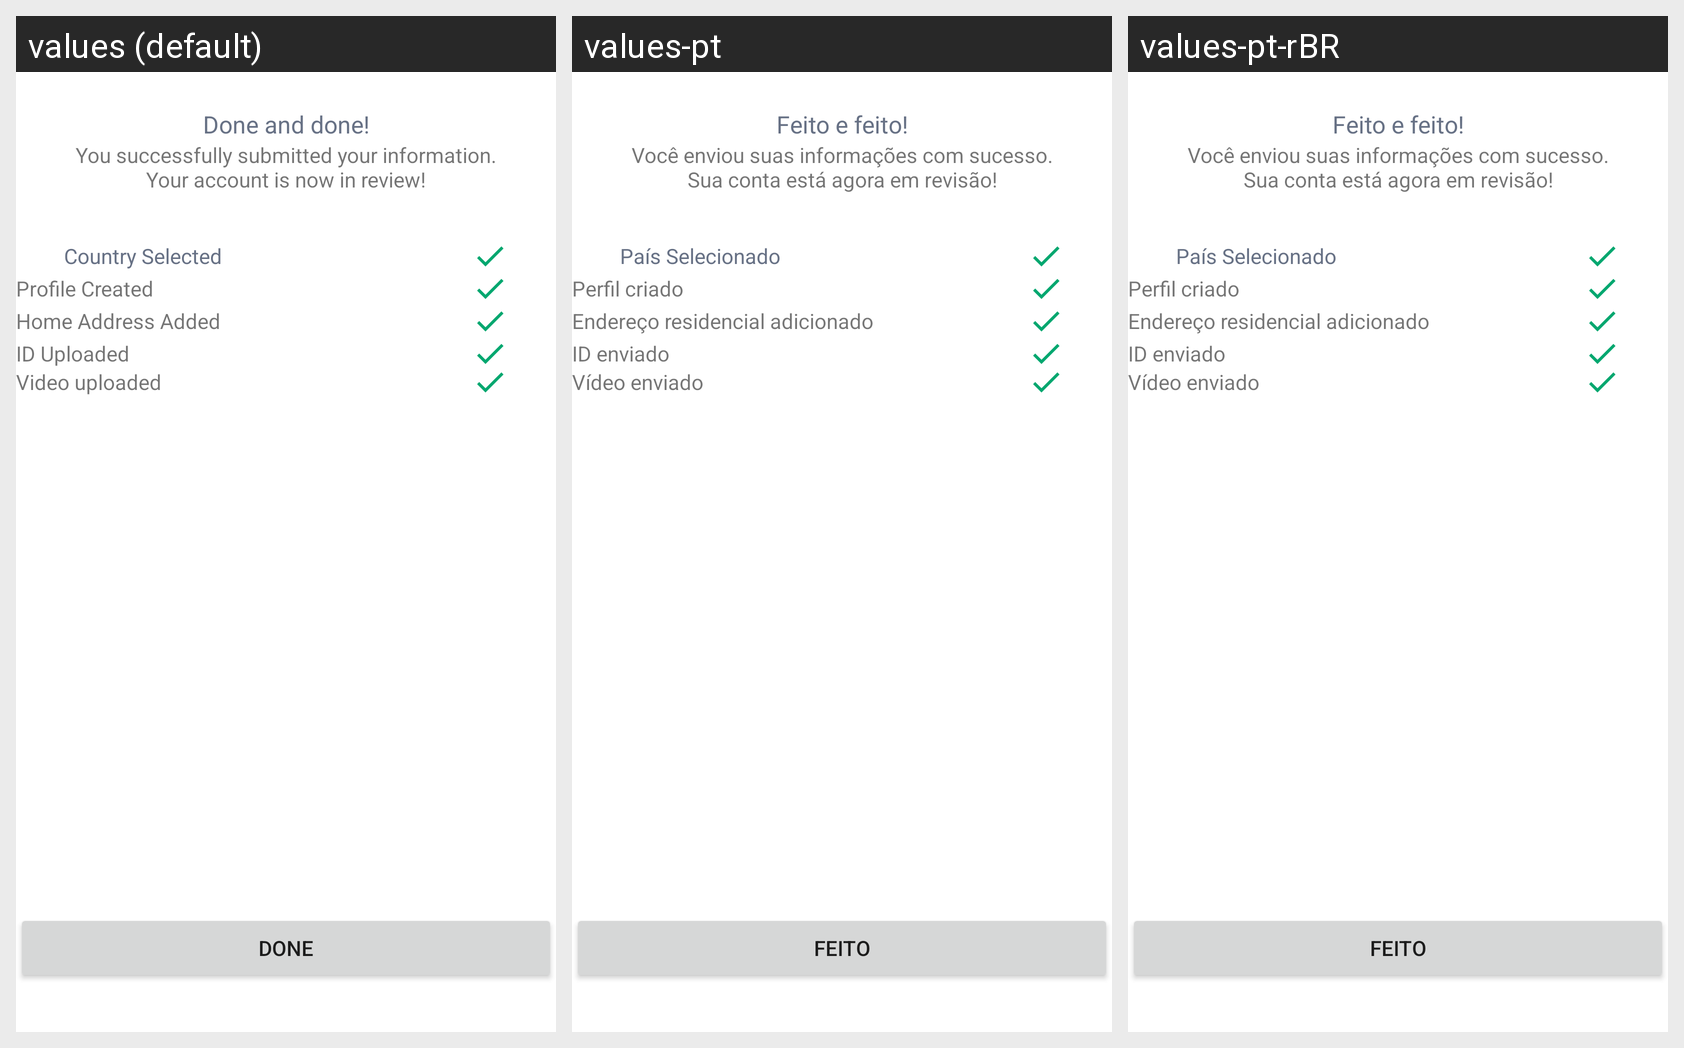

The Android screen above is rendered under several locales of the same app. Produce the string resources it draws, with the default and per-locale values.
Android screen res/layout/fragment_kyc_complete.xml rendered under 3 locales, left to right: values (default), values-pt, values-pt-rBR. Device: Nexus 5 (rendered at 1080×1920; each locale shown at half size, 540×960, under a caption strip naming it); theme AppTheme.
Other locales in the repository, not shown: values-de, values-es, values-fr, values-it, values-ru, values-tr.
Strings drawn on this screen, with the default value and each locale's value (text and hints the layout hard-codes, and strings that could not be matched under every locale, appear in the picture but are not listed):

kyc_complete_header
  values: Done and done!
  values-pt: Feito e feito!
  values-pt-rBR: Feito e feito!  [from values-pt]

kyc_complete_subtitle
  values: You successfully submitted your information. Your account is now in review!
  values-pt: Você enviou suas informações com sucesso. Sua conta está agora em revisão!
  values-pt-rBR: Você enviou suas informações com sucesso. Sua conta está agora em revisão!  [from values-pt]

kyc_complete_country_selected
  values: Country Selected
  values-pt: País Selecionado
  values-pt-rBR: País Selecionado  [from values-pt]

kyc_complete_profile_created
  values: Profile Created
  values-pt: Perfil criado
  values-pt-rBR: Perfil criado  [from values-pt]

kyc_complete_home_address
  values: Home Address Added
  values-pt: Endereço residencial adicionado
  values-pt-rBR: Endereço residencial adicionado  [from values-pt]

kyc_complete_id_uploaded
  values: ID Uploaded
  values-pt: ID enviado
  values-pt-rBR: ID enviado  [from values-pt]

kyc_complete_video_uploaded
  values: Video uploaded
  values-pt: Vídeo enviado
  values-pt-rBR: Vídeo enviado  [from values-pt]

kyc_complete_button_done
  values: Done
  values-pt: Feito
  values-pt-rBR: Feito  [from values-pt]
